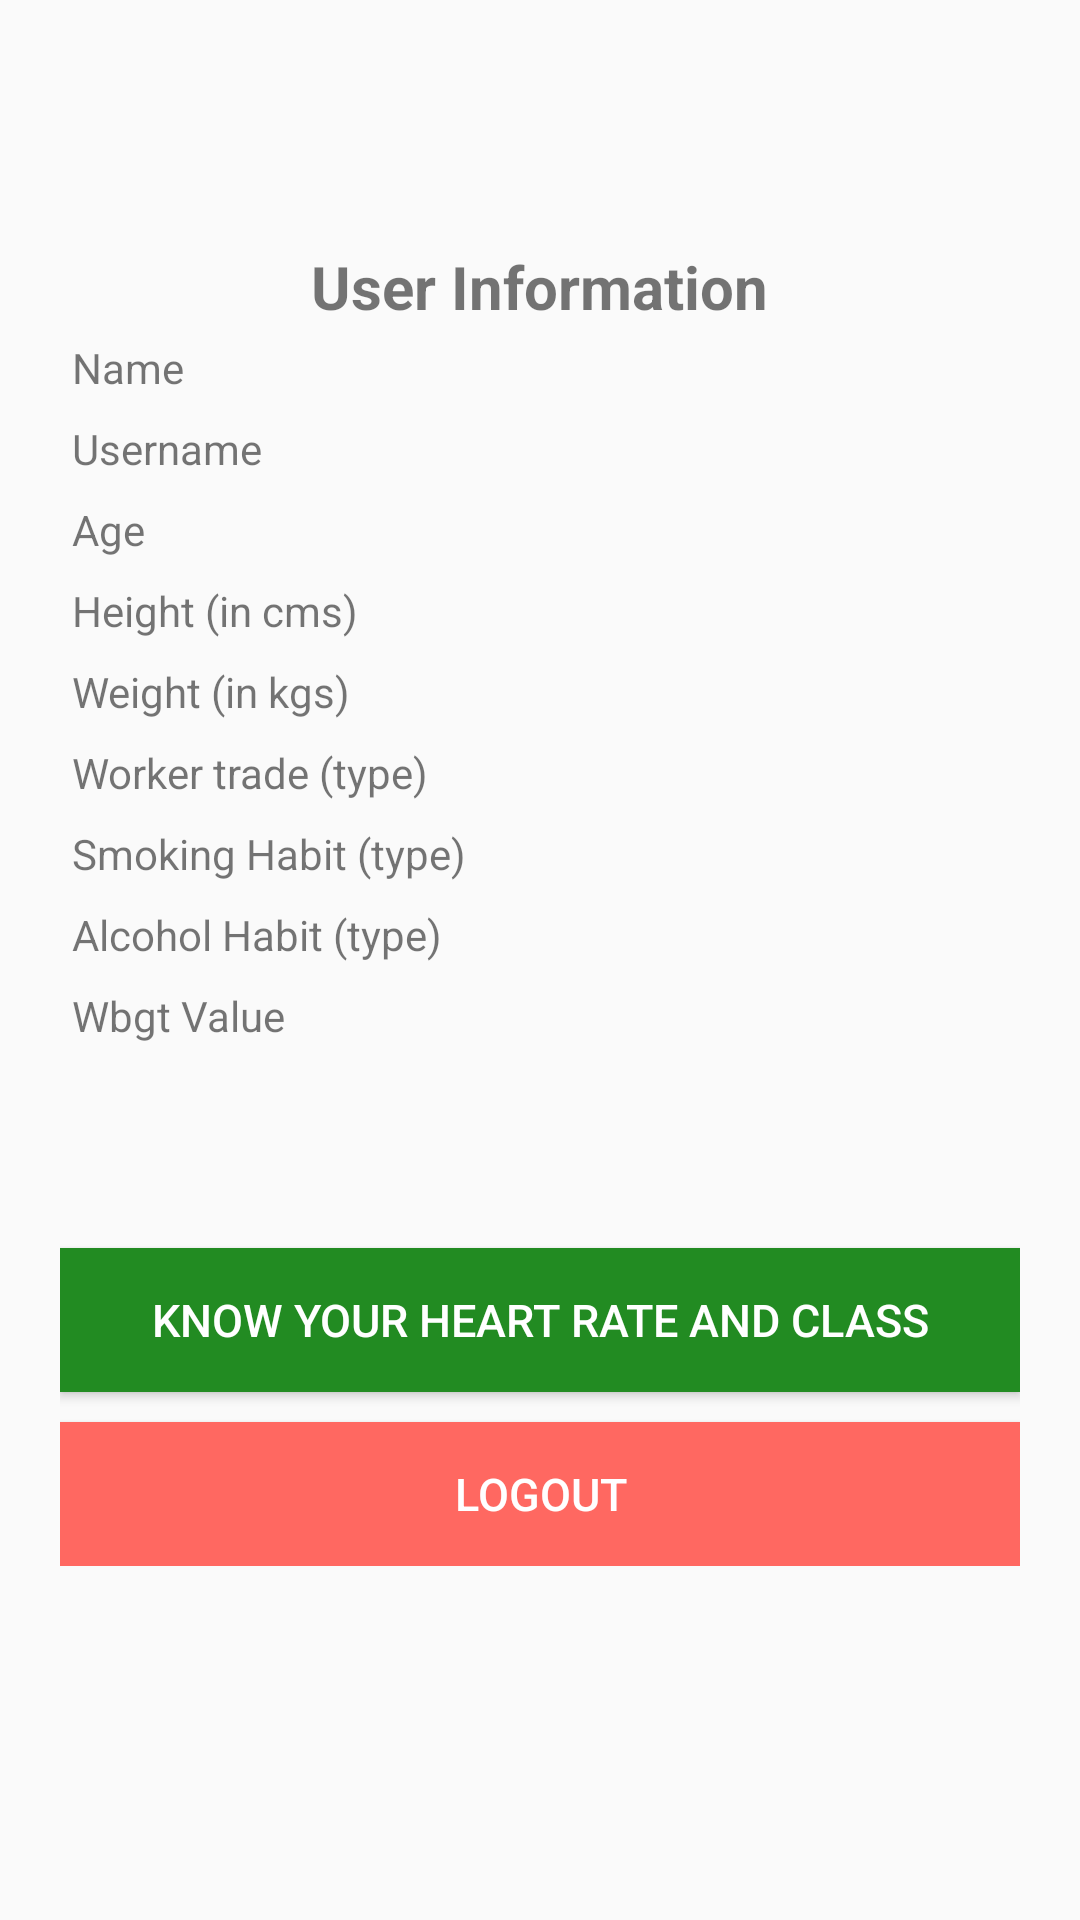

Produce the Android XML layout that renders to this screen, including the resource entries it uses.
<!-- AndroidManifest.xml: application theme AppTheme -->
<!-- res/layout/activity_main.xml -->
<?xml version="1.0" encoding="utf-8"?>

<RelativeLayout xmlns:android="http://schemas.android.com/apk/res/android"
    xmlns:tools="http://schemas.android.com/tools"
    android:layout_width="match_parent"
    android:layout_height="match_parent"
    tools:context="${relativePackage}.${activityClass}" >
    <ScrollView
        android:layout_width="fill_parent"
        android:layout_height="fill_parent"
        android:layout_alignParentTop="true"
        android:layout_alignParentLeft="true"
        android:layout_alignParentStart="true"
        android:layout_marginTop="63dp">
    <LinearLayout
        android:layout_width="fill_parent"
        android:layout_height="wrap_content"
        android:layout_centerInParent="true"
        android:layout_marginLeft="20dp"
        android:layout_marginRight="20dp"
        android:gravity="center"
        android:orientation="vertical"
        android:weightSum="1">
        
            
            
            
            
            
        
            
            
            
            
            
            
        
            
            
            
        
            
            
            
            
            
            
        <RelativeLayout
            android:layout_width="match_parent"
            android:layout_height="match_parent"
            android:gravity="center">
        <ProgressBar
            android:id="@+id/progressBar"
            android:layout_width="wrap_content"
            android:layout_height="wrap_content"
            android:indeterminate="true"
            android:layout_centerHorizontal="true"
            android:visibility="gone" />
        <ScrollView
            android:layout_width="match_parent"
            android:layout_height="match_parent">
        <TextView
            android:id="@+id/responseView"
            android:layout_width="wrap_content"
            android:layout_height="wrap_content" />
        </ScrollView>
        </RelativeLayout>
        <TextView
            android:layout_width="wrap_content"
            android:layout_height="wrap_content"
            android:text="@string/welcome"
            android:textStyle="bold"
            android:textSize="20dp" />

        <TableLayout
            android:layout_width="match_parent"
            android:layout_height="match_parent"
            android:stretchColumns="1"
            android:visibility="visible">
            <TableRow>
                <TextView
                    android:text="Name"
                    android:padding="4dip" />
                <TextView
                    android:id="@+id/name"
                    android:gravity="right"
                    android:padding="4dip" />
            </TableRow>

            <TableRow>
                <TextView
                    android:text="Username"
                    android:padding="4dip" />
                <TextView
                    android:id="@+id/username"
                    android:gravity="right"
                    android:padding="4dip" />
            </TableRow>

            <TableRow>
                <TextView
                    android:text="Age"
                    android:padding="4dip" />
                <TextView
                    android:id="@+id/age"
                    android:gravity="right"
                    android:padding="4dip" />
            </TableRow>

            <TableRow>

            <TextView
            android:text="Height (in cms)"
            android:padding="4dip" />
            <TextView
            android:id="@+id/height"
            android:gravity="right"
            android:padding="4dip" />
            </TableRow>

            <TableRow>
            <TextView
            android:text="Weight (in kgs)"
            android:padding="4dip" />
            <TextView
            android:id="@+id/weight"
            android:gravity="right"
            android:padding="4dip" />
            </TableRow>

            <TableRow>
            <TextView
            android:text="Worker trade (type)"
            android:padding="4dip" />
            <TextView
            android:id="@+id/workertrade"
            android:gravity="right"
            android:padding="4dip" />
            </TableRow>

            <TableRow>
            <TextView
            android:text="Smoking Habit (type)"
            android:padding="4dip" />
            <TextView
            android:id="@+id/smokinghabit"
            android:gravity="right"
            android:padding="4dip" />
            </TableRow>

            <TableRow>
            <TextView
            android:text="Alcohol Habit (type)"
            android:padding="4dip" />
            <TextView
            android:id="@+id/alcoholhabit"
            android:gravity="right"
            android:padding="4dip" />
            </TableRow>

            <TableRow>
                <TextView
                    android:text="Wbgt Value"
                    android:padding="4dip" />
                <TextView
                    android:id="@+id/wbgt_value"
                    android:gravity="right"
                    android:padding="4dip" />
            </TableRow>

            <TableRow>
            <TextView
                android:id="@+id/yourhr"
                android:textStyle="bold"
                android:padding="4dip" />
                

            <TextView
                android:id="@+id/yourapi"
                android:gravity="right"
                android:textStyle="bold"
                android:textColor="@color/btn_knowyourclass_bg"
                android:padding="4dip" />
            </TableRow>
            <TableRow>
            <TextView
                android:id="@+id/yourcl"
                android:textStyle="bold"
                android:padding="4dip" />
                
            <TextView
                android:id="@+id/yourclass"
                android:textStyle="bold"
                android:gravity="right"
                android:textColor="@color/btn_knowyourclass_bg"
                android:padding="4dip" />
        </TableRow>

        </TableLayout>

        
            
            
            
            
            
            

        
            
            
            
            
            
            

        
            
            
            
            

        
            
            
            
            

        
            
            
            
            

        
            
            
            
            

        
            
            
            
            

        
            
            
            
            

        
            
            
            
            


        <Button
            android:id="@+id/btnHitAPI"
            android:layout_width="match_parent"
            android:layout_height="wrap_content"
            android:layout_marginTop="10dp"
            android:background="@color/btn_hitapi_bg"
            android:text="@string/btn_hitapi"
            android:textAllCaps="false"
            android:textColor="@color/white"
            android:textSize="15sp"
            android:singleLine="true" />

        
            
            
            
            
            
            
            
            
            
            
            
            

        <Button
            android:id="@+id/btnLogout"
            android:layout_width="match_parent"
            android:layout_height="wrap_content"
            android:layout_marginTop="10dp"
            android:background="@color/btn_logut_bg"
            android:text="@string/btn_logout"
            android:textAllCaps="false"
            android:textColor="@color/white"
            android:textSize="15dp" />
    </LinearLayout>
    </ScrollView>
</RelativeLayout>
<!-- resources referenced by this layout -->
<resources>
  <color name="btn_hitapi_bg">#228B22</color>
  <color name="btn_knowyourclass_bg">#00bfff</color>
  <color name="btn_logut_bg">#ff6861</color>
  <color name="lbl_name">#333333</color>
  <color name="white">#ffffff</color>
  <string name="btn_hitapi">KNOW YOUR HEART RATE AND CLASS</string>
  <string name="btn_knowyourclass">KNOW YOUR CLASS</string>
  <string name="btn_logout">LOGOUT</string>
  <string name="welcome">User Information</string>
  <style name="AppTheme" parent="Theme.AppCompat.Light.DarkActionBar">
          
      </style>
</resources>
